Run: headless pygame with SDL's dummy video driver; simulated clock (each Clock.tick advances the game by its frame time, no real sleeping); random seed 0; keys injected as events and as key.get_pressed() state; mouse plan: one left click at the window centre at the start of phase 2, then a move to the lower-right quarter at the start of phase 3.
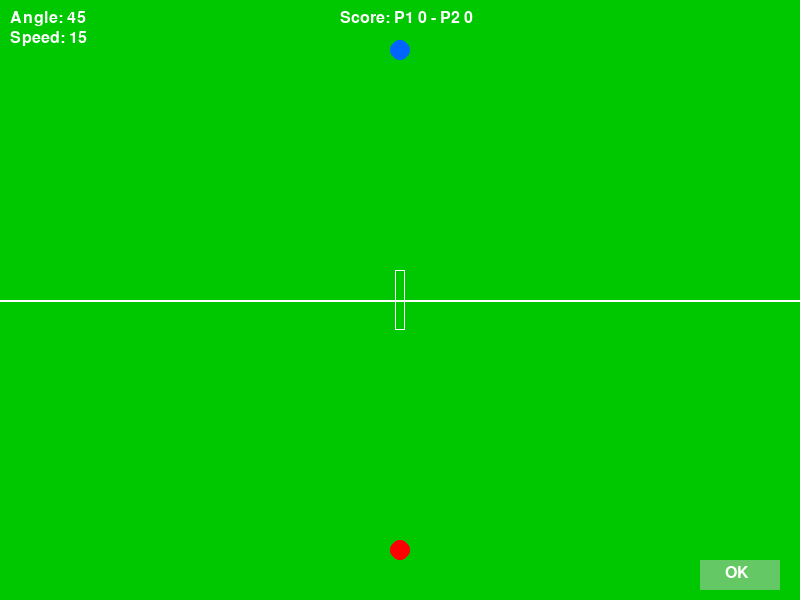
Frame 1 of 4 · flips 1–60 · no input
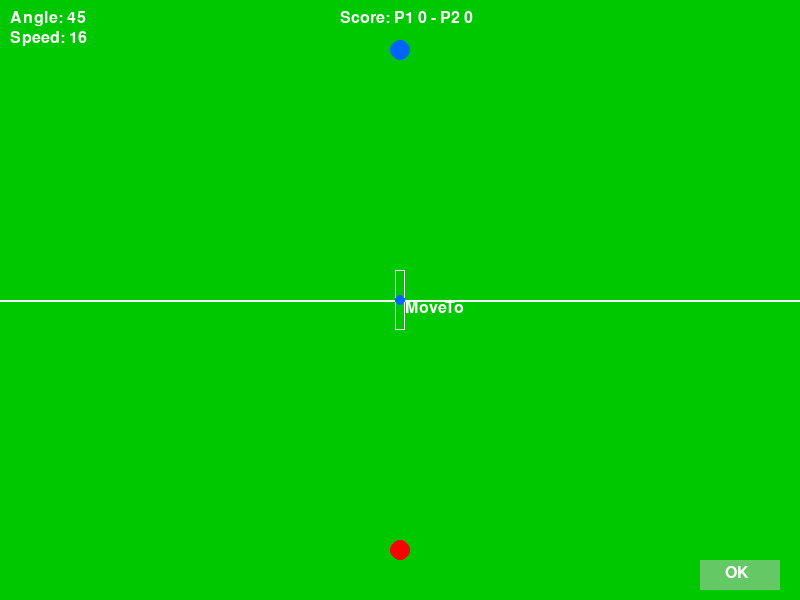
Frame 2 of 4 · flips 61–180 · clicked the window centre · tapped SPACE, RETURN · held RIGHT (→), D
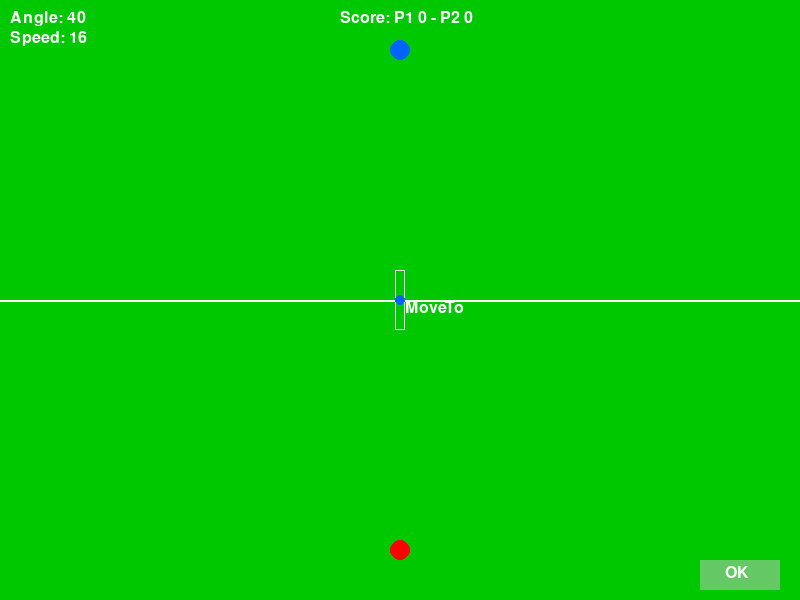
Frame 3 of 4 · flips 181–300 · moved the mouse to the lower-right quarter · held DOWN (↓), S
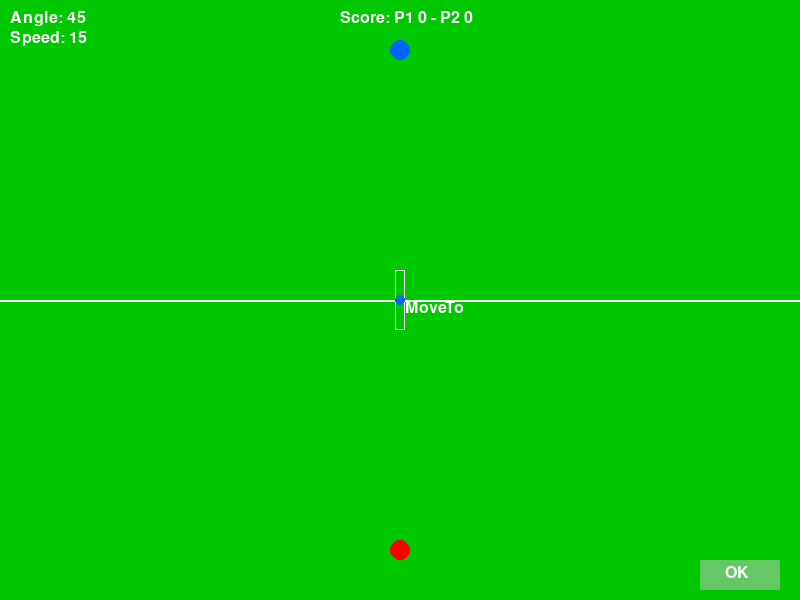
Frame 4 of 4 · flips 301–420 · held LEFT (←), A, UP (↑), W

The pygame program that drew these frames:

import pygame
import math

pygame.init()
WIDTH, HEIGHT = 800, 600
screen = pygame.display.set_mode((WIDTH, HEIGHT))
pygame.display.set_caption("Tennis Board Game")
clock = pygame.time.Clock()

# Colors
WHITE = (255, 255, 255)
GREEN = (0, 200, 0)
RED = (255, 0, 0)
BLUE = (0, 100, 255)
BLACK = (0, 0, 0)

font = pygame.font.SysFont(None, 24)

# Game States
game_state = "P1_INPUT"  # P1_INPUT -> P1_MOVE -> P2_INPUT -> P2_MOVE


# Ball
def calculate_trajectory(start, target, speed, angle_deg):
    g = 0.5
    angle_rad = math.radians(angle_deg)
    vx = (target[0] - start[0]) / 20
    vy = -speed * math.sin(angle_rad)
    points = []
    x, y = start
    for t in range(40):
        x += vx
        vy += g
        y += vy
        points.append((int(x), int(y)))
    return points


# Player
class Player:
    def __init__(self, start_pos):
        self.pos = list(start_pos)
        self.target = list(start_pos)
        self.speed = 0
        self.max_speed = 5
        self.moving = False

    def update(self):
        if self.moving:
            dx = self.target[0] - self.pos[0]
            dy = self.target[1] - self.pos[1]
            distance = math.hypot(dx, dy)

            if distance < 1:
                self.moving = False
                self.speed = 0
                return

            if distance > 100:
                self.speed = min(self.speed + 0.2, self.max_speed)
            else:
                self.speed = max(self.speed - 0.3, 0.5)

            direction = math.atan2(dy, dx)
            self.pos[0] += math.cos(direction) * self.speed
            self.pos[1] += math.sin(direction) * self.speed

    def draw(self, color):
        pygame.draw.circle(screen, color, (int(self.pos[0]), int(self.pos[1])), 10)


# Setup
p1 = Player([WIDTH // 2, HEIGHT - 50])
p2 = Player([WIDTH // 2, 50])

angle = 45
speed = 15
target_pos = None
move_pos = None
show_trajectory = False
ball_trajectory = []
ball_index = 0
score = {"P1": 0, "P2": 0}

ok_rect = pygame.Rect(WIDTH - 100, HEIGHT - 40, 80, 30)


def draw_court():
    screen.fill(GREEN)
    pygame.draw.line(screen, WHITE, (0, HEIGHT // 2), (WIDTH, HEIGHT // 2), 2)
    pygame.draw.rect(screen, WHITE, (WIDTH // 2 - 5, HEIGHT // 2 - 30, 10, 60), 1)
    draw_text(f"Score: P1 {score['P1']} - P2 {score['P2']}", (WIDTH // 2 - 60, 10))


def draw_text(text, pos):
    img = font.render(text, True, WHITE)
    screen.blit(img, pos)


running = True
while running:
    screen.fill(BLACK)
    draw_court()
    p1.draw(RED)
    p2.draw(BLUE)

    draw_text(f"Angle: {angle}", (10, 10))
    draw_text(f"Speed: {speed}", (10, 30))

    if target_pos:
        pygame.draw.circle(screen, RED, target_pos, 5)
        draw_text("Target", (target_pos[0] + 5, target_pos[1]))

    if move_pos:
        pygame.draw.circle(screen, BLUE, move_pos, 5)
        draw_text("MoveTo", (move_pos[0] + 5, move_pos[1]))

    if show_trajectory and ball_trajectory:
        for point in ball_trajectory:
            pygame.draw.circle(screen, WHITE, point, 2)

    pygame.draw.rect(screen, (100, 200, 100), ok_rect)
    draw_text("OK", (WIDTH - 75, HEIGHT - 35))

    for event in pygame.event.get():
        if event.type == pygame.QUIT:
            running = False

        elif event.type == pygame.MOUSEBUTTONDOWN:
            mx, my = event.pos
            if game_state == "P1_INPUT":
                if my < HEIGHT // 2:
                    target_pos = (mx, my)
                elif my >= HEIGHT // 2:
                    move_pos = (mx, my)
                if ok_rect.collidepoint(event.pos) and target_pos and move_pos:
                    ball_trajectory = calculate_trajectory(
                        (p1.pos[0], p1.pos[1]), target_pos, speed, angle
                    )
                    ball_index = 0
                    p1.target = list(move_pos)
                    p1.moving = True
                    show_trajectory = True
                    game_state = "P1_MOVE"

        elif event.type == pygame.KEYDOWN:
            if event.key == pygame.K_UP:
                angle = min(85, angle + 5)
            elif event.key == pygame.K_DOWN:
                angle = max(5, angle - 5)
            elif event.key == pygame.K_RIGHT:
                speed += 1
            elif event.key == pygame.K_LEFT:
                speed = max(1, speed - 1)

    if game_state == "P1_MOVE":
        if ball_index < len(ball_trajectory):
            ball_index += 1
            p1.update()
        else:
            # Simulate P2 movement later (AI or random), assume catch failed
            score["P1"] += 1
            target_pos = None
            move_pos = None
            show_trajectory = False
            game_state = "P1_INPUT"

    pygame.display.flip()
    clock.tick(60)

pygame.quit()
